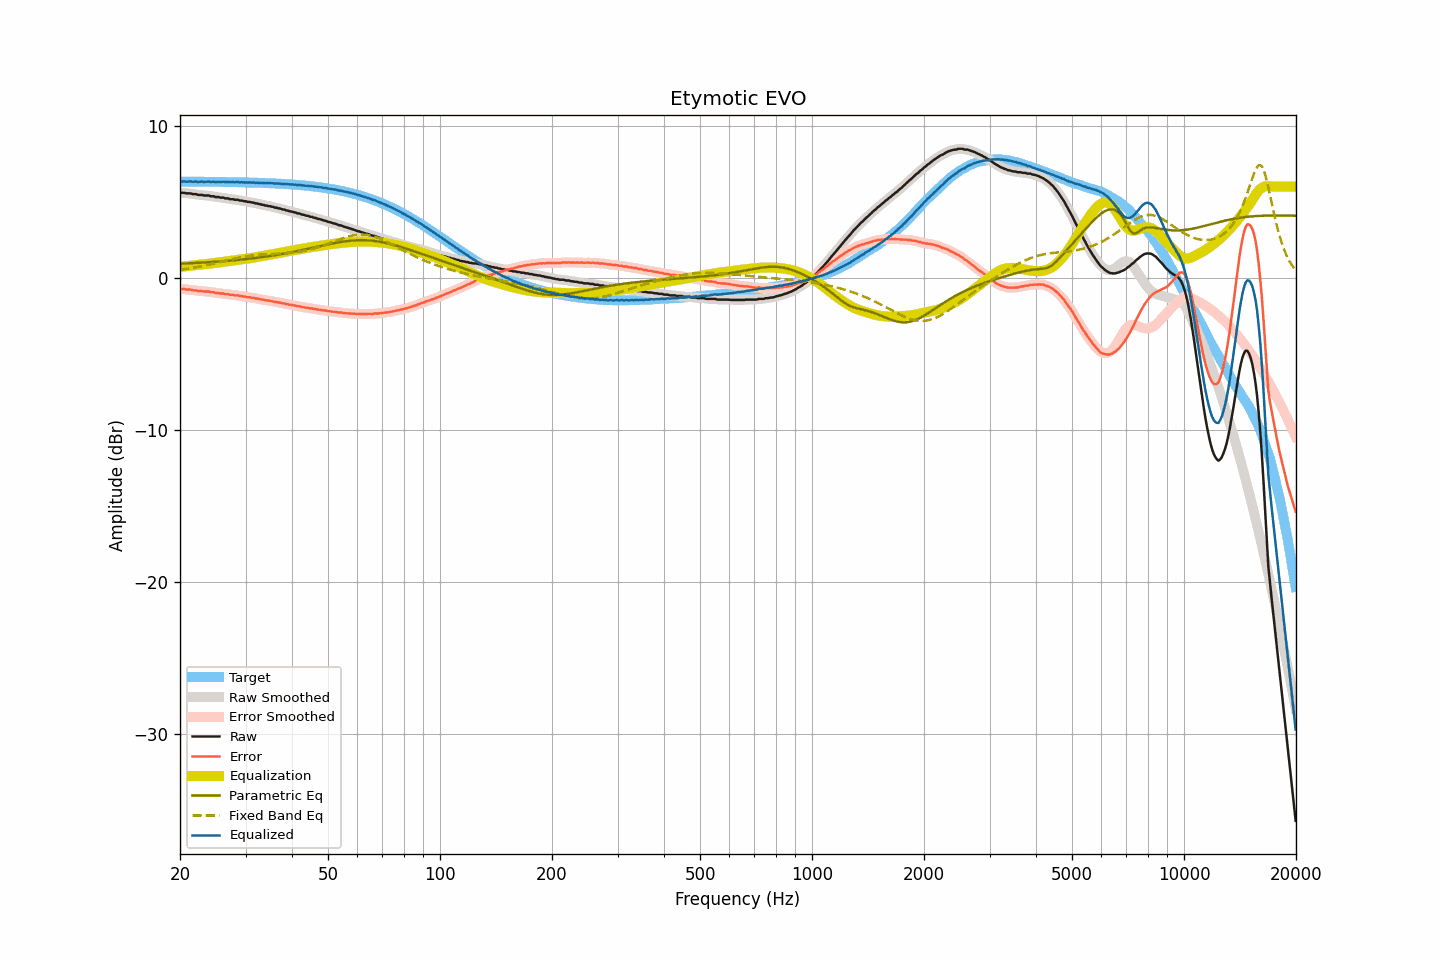

The data file committed next to this chart (first rows):
frequency, raw, smoothed, error, error_smoothed, equalization, parametric_eq, fixed_band_eq, equalized_raw, equalized_smoothed, target
20.00, 5.59, 5.60, -0.74, -0.73, 0.73, 0.93, 0.52, 6.32, 6.33, 6.33
20.20, 5.59, 5.59, -0.74, -0.74, 0.74, 0.93, 0.54, 6.33, 6.33, 6.33
20.40, 5.59, 5.58, -0.74, -0.74, 0.75, 0.94, 0.55, 6.34, 6.33, 6.33
20.61, 5.58, 5.58, -0.75, -0.75, 0.75, 0.94, 0.57, 6.34, 6.33, 6.33
20.81, 5.55, 5.56, -0.77, -0.76, 0.76, 0.95, 0.58, 6.32, 6.33, 6.33
21.02, 5.55, 5.56, -0.77, -0.77, 0.77, 0.95, 0.60, 6.33, 6.33, 6.33
21.23, 5.55, 5.54, -0.77, -0.78, 0.78, 0.96, 0.62, 6.34, 6.33, 6.33
21.44, 5.54, 5.53, -0.78, -0.79, 0.80, 0.96, 0.64, 6.34, 6.33, 6.33
21.66, 5.50, 5.52, -0.82, -0.80, 0.81, 0.97, 0.65, 6.31, 6.33, 6.32
21.87, 5.50, 5.50, -0.82, -0.82, 0.82, 0.97, 0.67, 6.33, 6.32, 6.32
22.09, 5.50, 5.48, -0.82, -0.84, 0.84, 0.98, 0.69, 6.34, 6.32, 6.32
22.31, 5.45, 5.47, -0.87, -0.85, 0.85, 0.98, 0.71, 6.30, 6.32, 6.32
22.54, 5.45, 5.46, -0.87, -0.86, 0.86, 0.99, 0.73, 6.31, 6.32, 6.32
22.76, 5.45, 5.44, -0.87, -0.88, 0.87, 0.99, 0.75, 6.33, 6.32, 6.32
22.99, 5.44, 5.44, -0.88, -0.88, 0.88, 1.00, 0.77, 6.33, 6.32, 6.32
23.22, 5.41, 5.42, -0.91, -0.89, 0.89, 1.01, 0.80, 6.31, 6.32, 6.32
23.45, 5.41, 5.42, -0.90, -0.90, 0.90, 1.01, 0.82, 6.31, 6.32, 6.32
23.69, 5.41, 5.41, -0.90, -0.91, 0.91, 1.02, 0.84, 6.32, 6.32, 6.32
23.92, 5.41, 5.40, -0.90, -0.92, 0.92, 1.03, 0.86, 6.34, 6.32, 6.32
24.16, 5.36, 5.38, -0.95, -0.93, 0.94, 1.03, 0.89, 6.30, 6.32, 6.31
24.40, 5.36, 5.36, -0.95, -0.95, 0.95, 1.04, 0.91, 6.31, 6.31, 6.31
24.65, 5.36, 5.34, -0.95, -0.97, 0.96, 1.05, 0.94, 6.33, 6.31, 6.31
24.89, 5.31, 5.33, -1.00, -0.98, 0.98, 1.05, 0.96, 6.29, 6.31, 6.31
25.14, 5.31, 5.31, -1.00, -1.00, 0.99, 1.06, 0.99, 6.30, 6.31, 6.31
25.39, 5.31, 5.29, -1.00, -1.01, 1.01, 1.07, 1.01, 6.32, 6.30, 6.31
25.65, 5.27, 5.29, -1.03, -1.02, 1.02, 1.08, 1.04, 6.29, 6.31, 6.31
25.91, 5.27, 5.27, -1.03, -1.03, 1.03, 1.09, 1.06, 6.31, 6.31, 6.30
26.16, 5.27, 5.25, -1.03, -1.05, 1.05, 1.09, 1.09, 6.32, 6.30, 6.30
26.43, 5.22, 5.24, -1.08, -1.06, 1.06, 1.10, 1.11, 6.29, 6.31, 6.30
26.69, 5.22, 5.22, -1.08, -1.08, 1.08, 1.11, 1.14, 6.30, 6.30, 6.30
26.96, 5.22, 5.20, -1.07, -1.10, 1.09, 1.12, 1.16, 6.31, 6.29, 6.30
27.23, 5.17, 5.19, -1.12, -1.10, 1.10, 1.13, 1.19, 6.28, 6.30, 6.30
27.50, 5.17, 5.17, -1.12, -1.12, 1.12, 1.14, 1.21, 6.29, 6.29, 6.29
27.77, 5.17, 5.15, -1.12, -1.14, 1.13, 1.15, 1.24, 6.30, 6.29, 6.29
28.05, 5.13, 5.15, -1.16, -1.14, 1.14, 1.16, 1.26, 6.28, 6.30, 6.29
28.33, 5.13, 5.13, -1.16, -1.16, 1.16, 1.17, 1.29, 6.29, 6.29, 6.29
28.62, 5.13, 5.11, -1.15, -1.17, 1.17, 1.18, 1.31, 6.31, 6.29, 6.29
28.90, 5.08, 5.10, -1.20, -1.18, 1.19, 1.19, 1.33, 6.27, 6.29, 6.28
29.19, 5.08, 5.08, -1.20, -1.20, 1.20, 1.20, 1.35, 6.29, 6.28, 6.28
29.48, 5.06, 5.06, -1.22, -1.22, 1.22, 1.21, 1.37, 6.28, 6.28, 6.28
29.78, 5.03, 5.04, -1.24, -1.23, 1.23, 1.22, 1.39, 6.27, 6.28, 6.28
30.08, 5.03, 5.02, -1.24, -1.25, 1.25, 1.23, 1.41, 6.28, 6.27, 6.27
30.38, 4.99, 5.01, -1.28, -1.27, 1.26, 1.24, 1.43, 6.26, 6.27, 6.27
30.68, 4.99, 4.99, -1.28, -1.28, 1.28, 1.26, 1.44, 6.27, 6.27, 6.27
30.99, 4.97, 4.97, -1.29, -1.29, 1.30, 1.27, 1.46, 6.27, 6.27, 6.27
31.30, 4.94, 4.95, -1.32, -1.31, 1.31, 1.28, 1.47, 6.26, 6.27, 6.26
31.61, 4.94, 4.93, -1.32, -1.33, 1.33, 1.29, 1.48, 6.27, 6.26, 6.26
31.93, 4.89, 4.91, -1.36, -1.35, 1.35, 1.31, 1.49, 6.24, 6.26, 6.26
32.24, 4.89, 4.89, -1.36, -1.37, 1.37, 1.32, 1.50, 6.26, 6.25, 6.25
32.57, 4.85, 4.86, -1.40, -1.39, 1.39, 1.33, 1.51, 6.24, 6.25, 6.25
32.89, 4.84, 4.84, -1.40, -1.41, 1.41, 1.35, 1.52, 6.25, 6.25, 6.25
33.22, 4.80, 4.81, -1.44, -1.43, 1.43, 1.36, 1.53, 6.23, 6.24, 6.24
33.55, 4.80, 4.79, -1.44, -1.45, 1.45, 1.38, 1.54, 6.25, 6.24, 6.24
33.89, 4.75, 4.76, -1.48, -1.47, 1.47, 1.39, 1.54, 6.22, 6.23, 6.23
34.23, 4.75, 4.75, -1.48, -1.48, 1.48, 1.41, 1.55, 6.24, 6.23, 6.23
34.57, 4.71, 4.72, -1.51, -1.50, 1.50, 1.42, 1.55, 6.22, 6.22, 6.22
34.92, 4.71, 4.71, -1.51, -1.51, 1.52, 1.44, 1.56, 6.23, 6.23, 6.22
35.27, 4.67, 4.68, -1.54, -1.54, 1.54, 1.45, 1.56, 6.21, 6.22, 6.22
35.62, 4.66, 4.66, -1.55, -1.56, 1.56, 1.47, 1.56, 6.22, 6.21, 6.21
35.97, 4.61, 4.63, -1.59, -1.58, 1.58, 1.49, 1.57, 6.19, 6.20, 6.21
... 635 more rows
